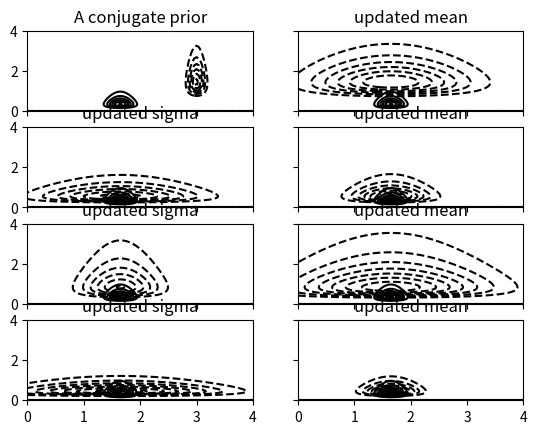

Write Python code to recreate this figure.
from __future__ import division


# from matlab_local import engine_context
import scipy.stats as stats
import numpy as np
import matplotlib.pyplot as plt
from numpy import *
from tqdm import *

def img33_4():

    """
    Image 33.4 page 430 McKay
    :return:
    """



    def updateQ_m(data,Q_s):

        """
        implements the update seen in 33.41
        :param Q_s: Q of sigma
        :param data: the samples
        :return: Q_m
        """
        mu_mean = np.mean(data)
        mean_sigma, var_sigma = Q_s.stats(moments='mv')
        mean_beta = 1/mean_sigma**2

        mu_sigma_data = np.sqrt(1/(data.size * mean_beta))
        return stats.norm(mu_mean,mu_sigma_data)

    def updateQ_s(data,Q_m,Q_s):

        """
        implements the update seen in 33.44
        :param Q_m: Q of m optimal
        :param data: the samples
        :return: Q_s
        """
        mean_sigma, var_sigma = Q_s.stats(moments='mv')
        mean_beta = 1/mean_sigma**2

        mu_sigma_data = np.sqrt(1/(data.size * mean_beta))
        S = np.std(data)**2 * data.size

        b_prime=0.5*(data.size * mu_sigma_data**2 + S)
        c_prime=data.size/2
        return stats.invgamma(a=b_prime,scale=c_prime)


    # True mean and sigma
    m=1
    s=1

    # Starting mean and sigma
    m_s=3
    s_s=.1
    a_s=6
    b_s=10

    # Sample 5 datapoints from the true distribution, we asume thats all we have.
    data = stats.norm(m,s).rvs(5)

    # Code to Plot the results and the Distributions.
    thetas1 = np.linspace(0, 4, 101)
    thetas2 = np.linspace(0, 4, 101)
    X, Y = np.meshgrid(thetas1, thetas2)

    # conjugate prior for a standard deviation sigma and mu
    data_mean = np.mean(data)
    data_var = np.std(data)
    alpha_inv_gamma = 1 + data.size /2
    beta_inv_gamma = np.std(data)**2 * data.size /2
    Q_s_true = stats.invgamma(a=alpha_inv_gamma,scale=beta_inv_gamma)
    Q_m_true = stats.norm(data_mean,data_var/data.size)
    posterior = Q_s_true.pdf(Y) * Q_m_true.pdf(X)

    startQ_s=stats.invgamma(a=a_s,scale=b_s)
    startQ_m=stats.norm(m_s,s_s)
    prior = startQ_m.pdf(X)*startQ_s.pdf(Y)


    fig, ax = plt.subplots(4, 2, sharex='col', sharey='row')
    ax[0][0].contour(X, Y, posterior, colors='k', ylabel='sigma',xlabel='mean')
    ax[0][0].contour(X, Y, prior, colors='k', linestyles='dashed')
    ax[0][0].set_title('A conjugate prior')

    # Starting Q_s
    Q_s = startQ_s

    for j in range(4):
        for i in range(2):

            if j==0 and i== 0:
                continue
            if i==1:
                # Updating Q_m from 33.41
                Q_m = updateQ_m(data, Q_s)
                prior = Q_m.pdf(X)*Q_s.pdf(Y)
                ax[j][i].contour(X, Y, prior, colors='k', linestyles='dashed') #negative contours are dashed
                ax[j][i].contour(X, Y, posterior, colors='k')
                ax[j][i].set_title('updated mean')
            else:
                # Updating Q_s from 33.44
                Q_s = updateQ_s(data, Q_m, Q_s)
                prior = Q_m.pdf(X)*Q_s.pdf(Y)
                ax[j][i].contour(X, Y, prior, colors='k', linestyles='dashed') #negative contours are dashed
                ax[j][i].contour(X, Y, posterior, colors='k')
                ax[j][i].set_title('updated sigma')




    plt.show()

if __name__ == "__main__":
    img33_4()
